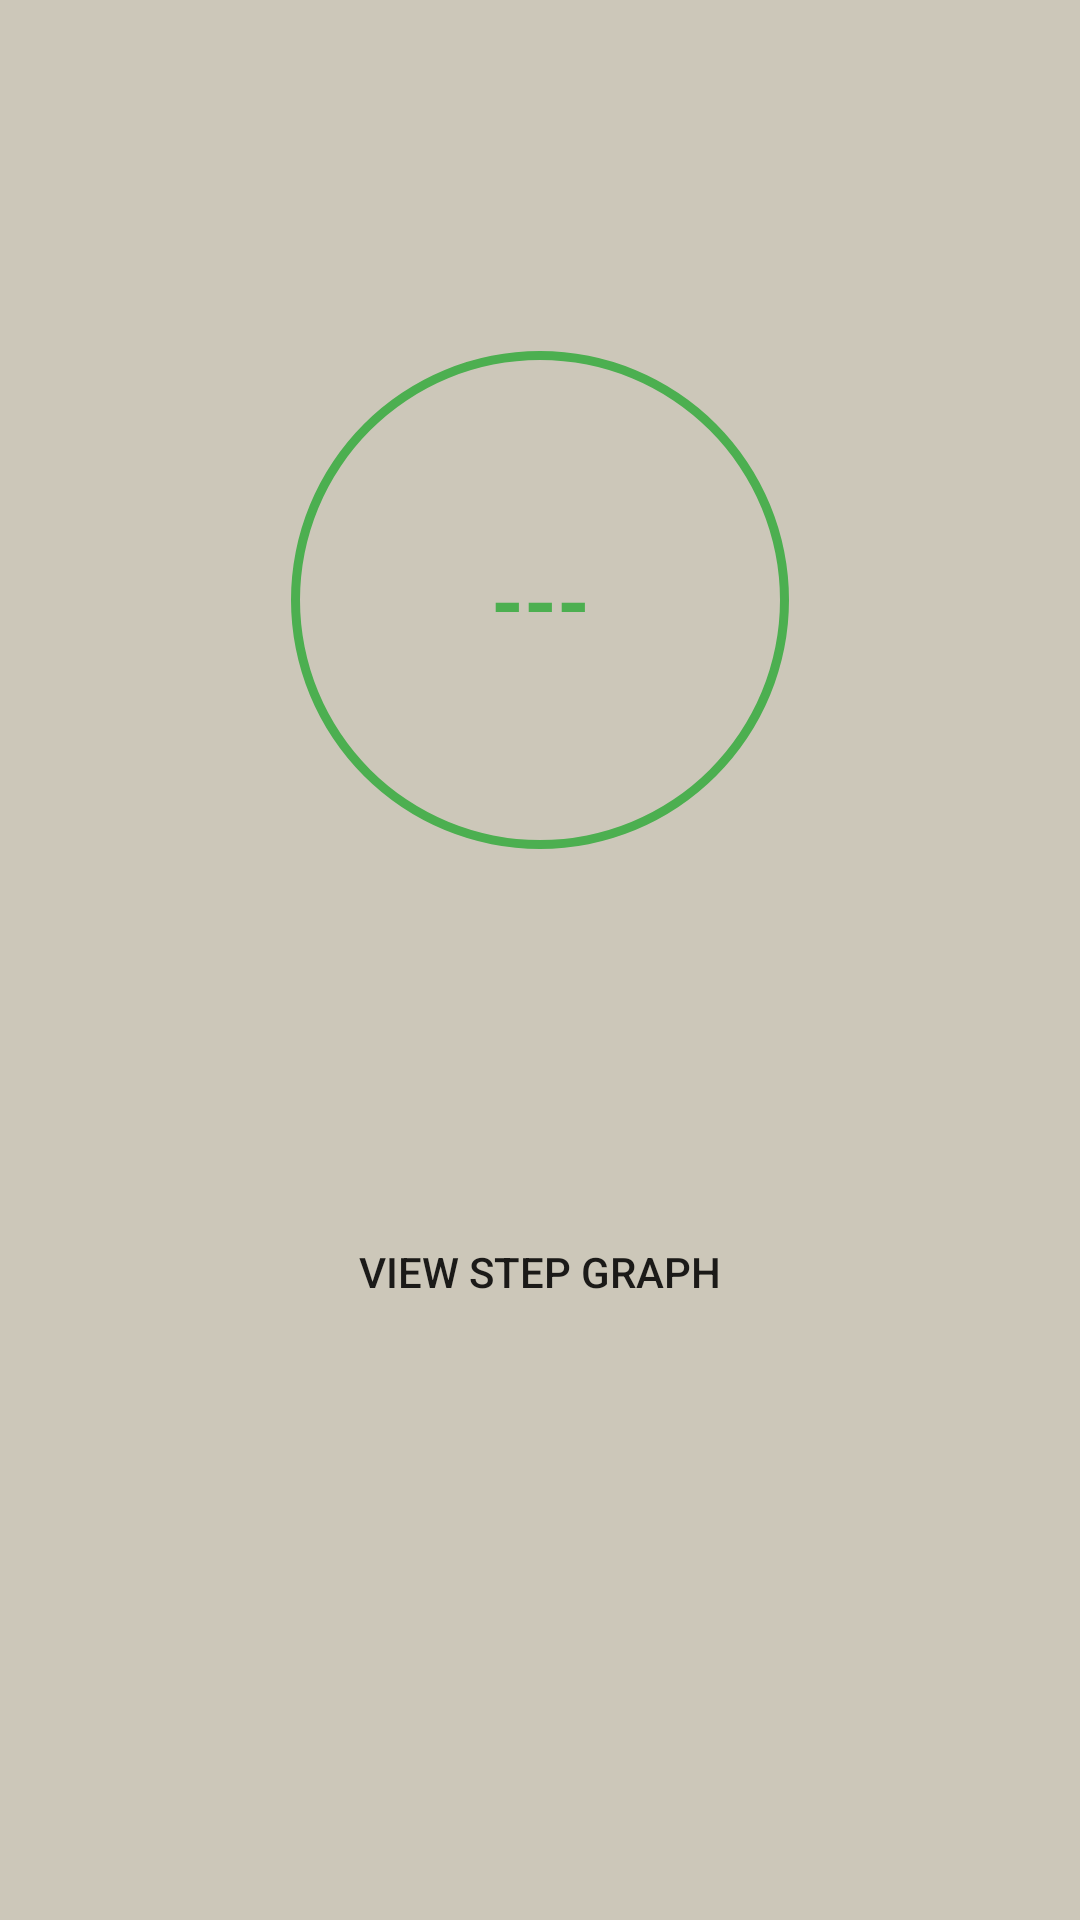

Produce the Android XML layout that renders to this screen, including the resource entries it uses.
<!-- AndroidManifest.xml: application theme Theme.FitTrack -->
<!-- res/layout/step_counter.xml -->
<?xml version="1.0" encoding="utf-8"?>
<androidx.constraintlayout.widget.ConstraintLayout xmlns:android="http://schemas.android.com/apk/res/android"
    android:layout_width="match_parent"
    android:layout_height="match_parent"
    xmlns:app="http://schemas.android.com/apk/res-auto"
    android:background="@color/background">

    <LinearLayout
        xmlns:android="http://schemas.android.com/apk/res/android"
        xmlns:tools="http://schemas.android.com/tools"
        android:id="@+id/main"
        android:layout_width="match_parent"
        android:layout_height="match_parent"
        android:gravity="center_horizontal"
        android:orientation="vertical"
        tools:context=".MainActivity">

        <RelativeLayout
            android:id="@+id/progress_layout"
            android:layout_width="200dp"
            android:layout_height="200dp"
            android:layout_margin="100dp">

            
            <ProgressBar
                android:id="@+id/progress_bar"
                style="?android:attr/progressBarStyleHorizontal"
                android:layout_width="match_parent"
                android:layout_height="match_parent"
                android:background="@drawable/circular_shape"
                android:indeterminate="false"
                android:progressDrawable="@drawable/circular_progress_bar"
                android:textAlignment="center" />

            
            <TextView
                android:id="@+id/progress_text"
                android:layout_width="wrap_content"
                android:layout_height="wrap_content"
                android:layout_alignParentLeft="true"
                android:layout_alignParentRight="true"
                android:layout_centerVertical="true"
                android:gravity="center"
                android:text="---"
                android:textColor="#4CAF50"
                android:textSize="28sp"
                android:textStyle="bold" />
        </RelativeLayout>

        <Button
            android:id="@+id/b_steps"
            style="@style/Widget.AppCompat.Button.Borderless"
            android:layout_width="match_parent"
            android:layout_height="wrap_content"
            android:onClick="onStepCounter"
            android:text="View Step Graph" />

    </LinearLayout>

</androidx.constraintlayout.widget.ConstraintLayout>
<!-- resources referenced by this layout -->
<resources>
  <color name="background">#CCC7B9</color>
  <!-- drawable circular_shape (drawable) -->
  <?xml version="1.0" encoding="utf-8"?>
  <shape
      xmlns:android="http://schemas.android.com/apk/res/android"
      android:innerRadiusRatio="2.5"
      android:shape="ring"
      android:thickness="3dp"
      android:useLevel="false">
      <solid android:color="#4CAF50" />
  </shape>
  <style name="Theme.FitTrack" parent="Base.Theme.FitTrack" />
  <style name="Base.Theme.FitTrack" parent="Theme.AppCompat.DayNight.DarkActionBar">
          
          
          <item name="colorPrimary">@color/primary</item>
          <item name="colorSecondary">@color/secondary</item>
          <item name="colorAccent">@color/accent</item>
          <item name="colorControlNormal">@color/primary</item>
          <item name="colorOnPrimary">@color/on_background</item>"
      </style>
  <color name="primary">#653239</color>
  <color name="secondary">#AF7A6D</color>
  <color name="accent">#7B435B</color>
  <color name="on_background">#CCC7B9</color>
</resources>
